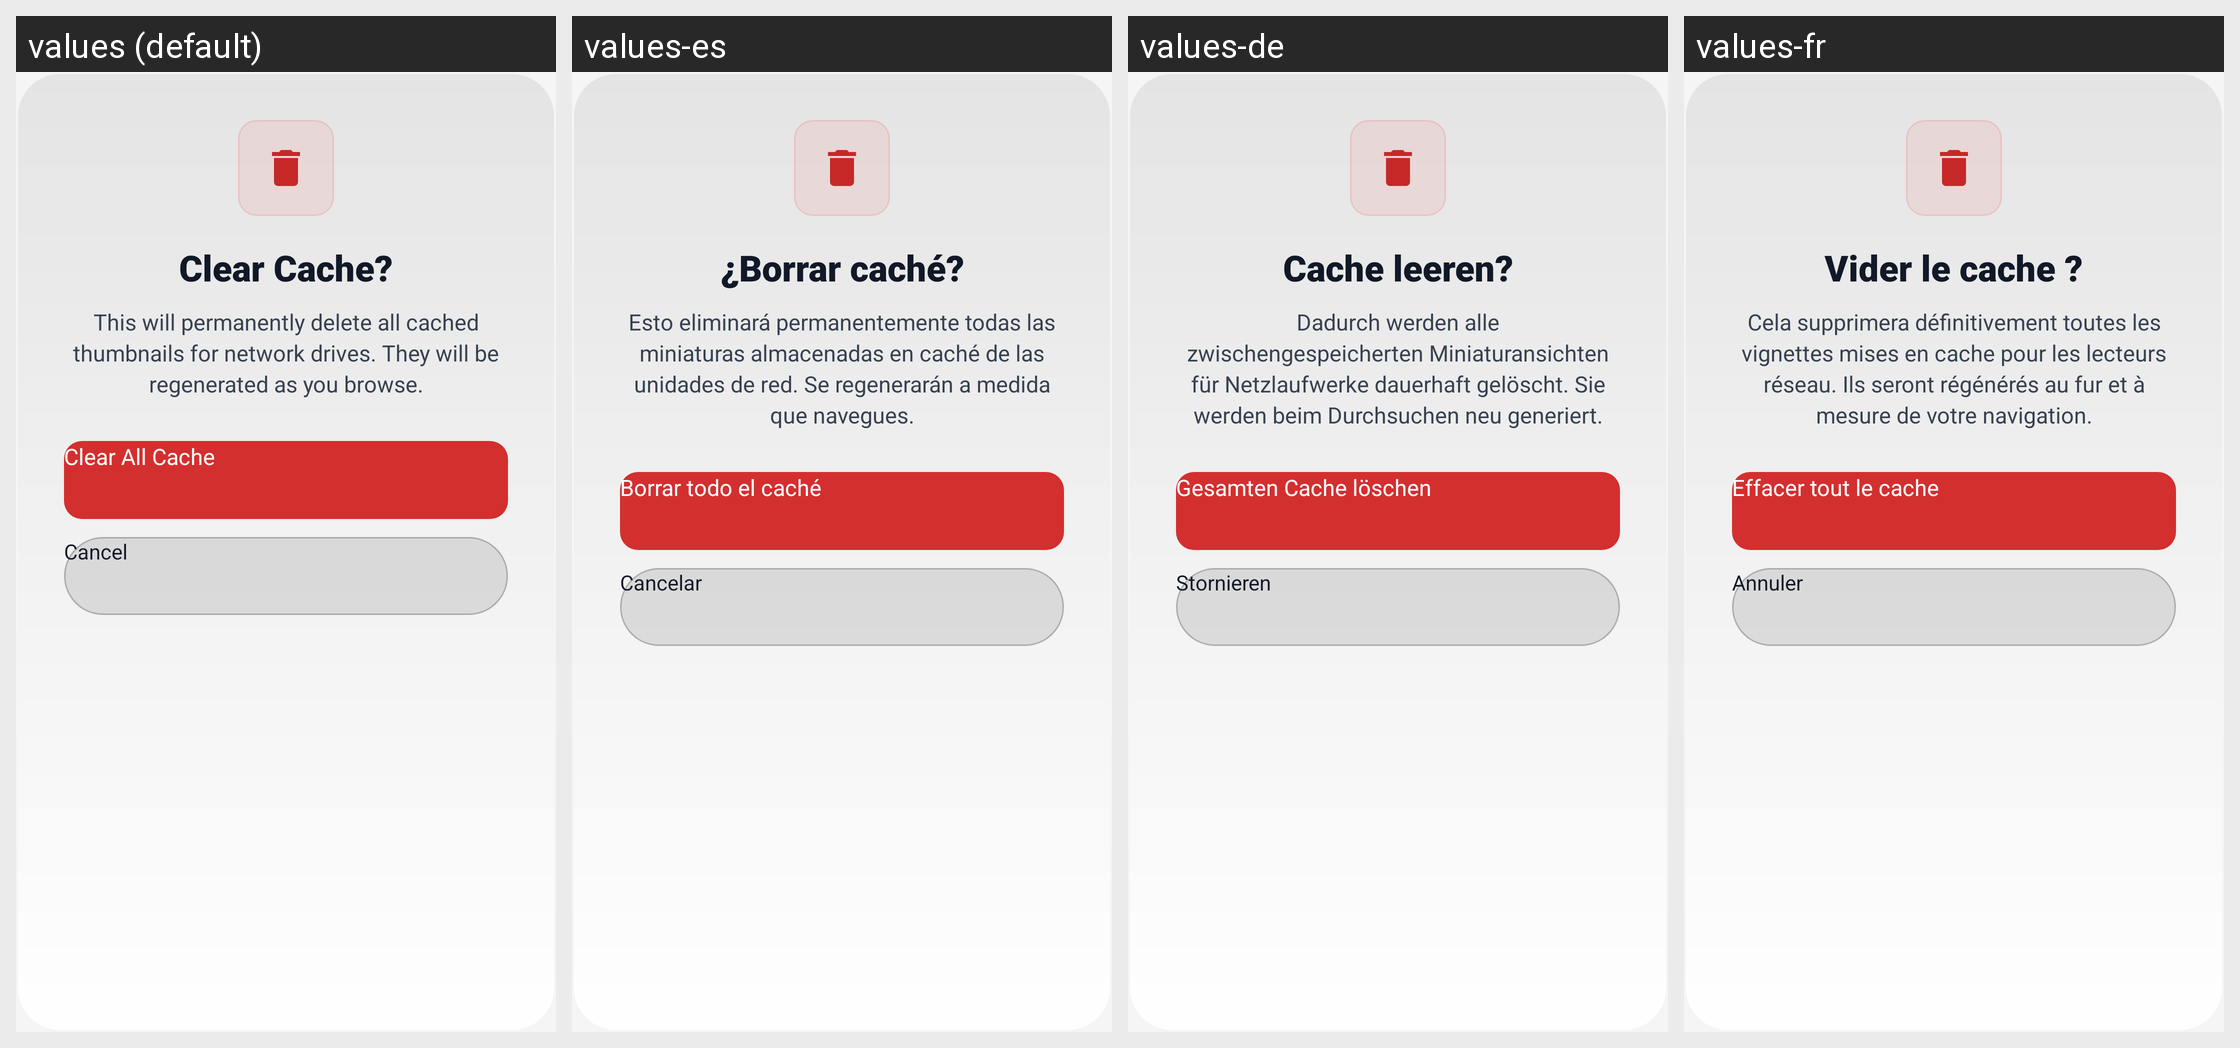

Here is an Android app screen in its default locale and in the app's own translations. Write out the translated-string differences for the strings that appear on this screen.
Android screen res/layout/dialog_network_cache_clear_confirm_tv.xml rendered under 4 locales, left to right: values (default), values-es, values-de, values-fr. Device: Nexus 5 (rendered at 1080×1920; each locale shown at half size, 540×960, under a caption strip naming it); theme Theme.UltimateFileManager.
Other locales in the repository, not shown: values-ar, values-hi, values-id, values-in, values-it, values-ja, values-ko, values-nl, values-pt, values-ru, values-sv, values-tr, values-uk, values-zh.
Strings drawn on this screen, with the default value and each locale's value (text and hints the layout hard-codes, and strings that could not be matched under every locale, appear in the picture but are not listed):

nt_clear_cache_confirm_title
  values: Clear Cache?
  values-es: ¿Borrar caché?
  values-de: Cache leeren?
  values-fr: Vider le cache ?

nt_clear_cache_confirm_msg
  values: This will permanently delete all cached thumbnails for network drives. They will be regenerated as you browse.
  values-es: Esto eliminará permanentemente todas las miniaturas almacenadas en caché de las unidades de red. Se regenerarán a medida que navegues.
  values-de: Dadurch werden alle zwischengespeicherten Miniaturansichten für Netzlaufwerke dauerhaft gelöscht. Sie werden beim Durchsuchen neu generiert.
  values-fr: Cela supprimera définitivement toutes les vignettes mises en cache pour les lecteurs réseau. Ils seront régénérés au fur et à mesure de votre navigation.

nt_clear_cache_title
  values: Clear All Cache
  values-es: Borrar todo el caché
  values-de: Gesamten Cache löschen
  values-fr: Effacer tout le cache

cancel
  values: Cancel
  values-es: Cancelar
  values-de: Stornieren
  values-fr: Annuler
